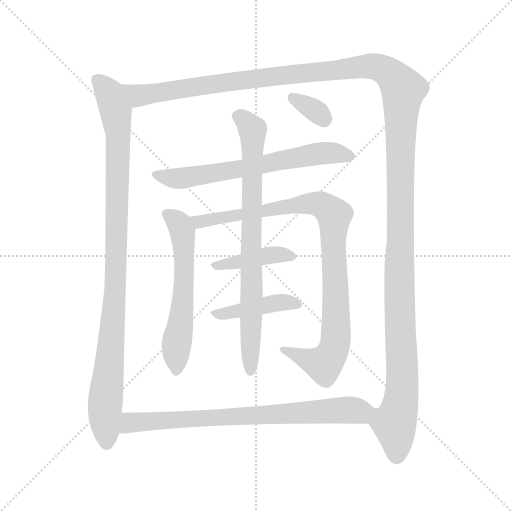
t = 0.00 s
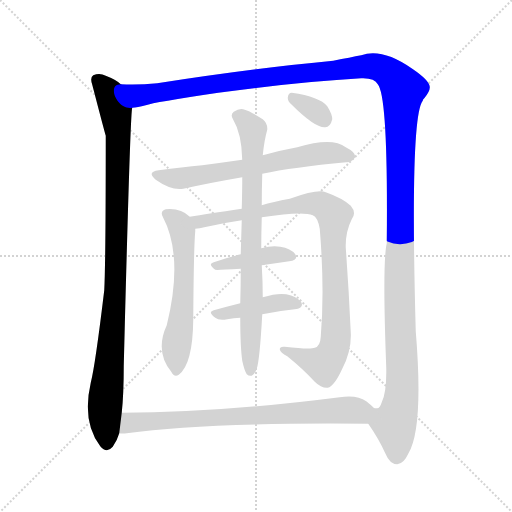
t = 1.84 s
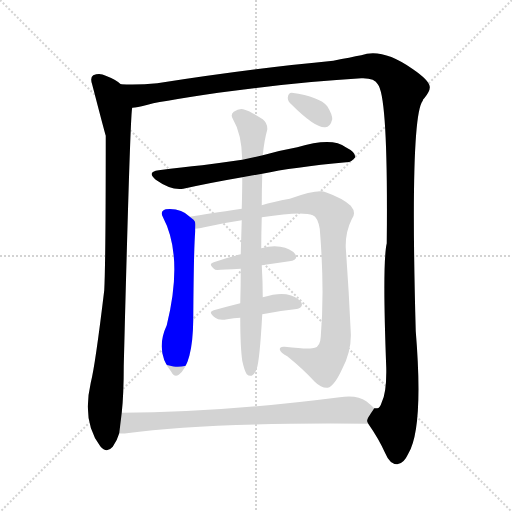
t = 3.69 s
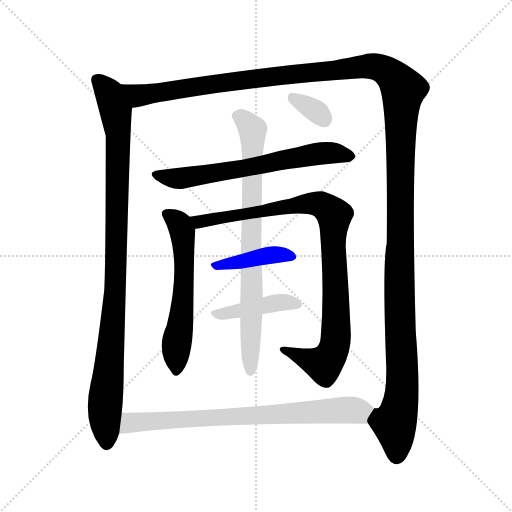
t = 5.53 s
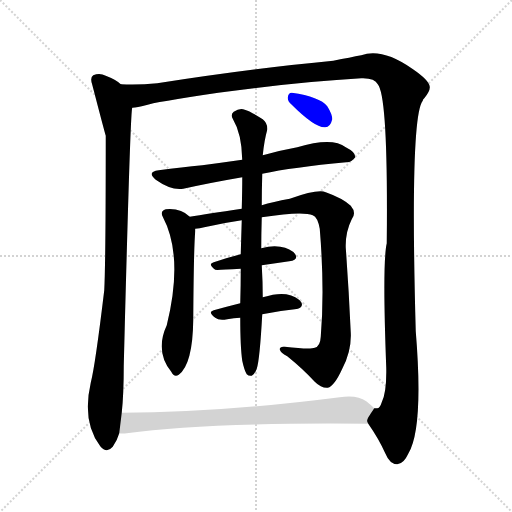
t = 7.37 s
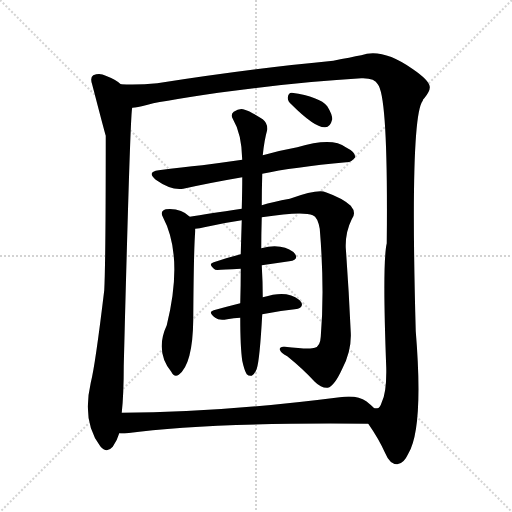
t = 9.22 s

The animated SVG that drew these frames (rendered in a browser with its animation timeline set to each time). Animation: 10 CSS @keyframes rules; one cycle of 9.21 s.

<svg version="1.1" viewBox="0 0 1024 1024" xmlns="http://www.w3.org/2000/svg">
  <g stroke="lightgray" stroke-dasharray="1,1" stroke-width="1" transform="scale(4, 4)">
    <line x1="0" y1="0" x2="256" y2="256"></line>
    <line x1="256" y1="0" x2="0" y2="256"></line>
    <line x1="128" y1="0" x2="128" y2="256"></line>
    <line x1="0" y1="128" x2="256" y2="128"></line>
  </g>
<g transform="scale(1, -1) translate(0, -900)">
   <style type="text/css">
    @keyframes keyframes0 {
      from {
       stroke: blue;
       stroke-dashoffset: 995;
       stroke-width: 128;
       }
       76% {
       animation-timing-function: step-end;
       stroke: blue;
       stroke-dashoffset: 0;
       stroke-width: 128;
       }
       to {
       stroke: black;
       stroke-width: 1024;
       }
       }
       #make-me-a-hanzi-animation-0 {
         animation: keyframes0 1.059733s both;
         animation-delay: 0.000000s;
         animation-timing-function: linear;
       }
    @keyframes keyframes1 {
      from {
       stroke: blue;
       stroke-dashoffset: 1576;
       stroke-width: 128;
       }
       84% {
       animation-timing-function: step-end;
       stroke: blue;
       stroke-dashoffset: 0;
       stroke-width: 128;
       }
       to {
       stroke: black;
       stroke-width: 1024;
       }
       }
       #make-me-a-hanzi-animation-1 {
         animation: keyframes1 1.532552s both;
         animation-delay: 1.059733s;
         animation-timing-function: linear;
       }
    @keyframes keyframes2 {
      from {
       stroke: blue;
       stroke-dashoffset: 649;
       stroke-width: 128;
       }
       68% {
       animation-timing-function: step-end;
       stroke: blue;
       stroke-dashoffset: 0;
       stroke-width: 128;
       }
       to {
       stroke: black;
       stroke-width: 1024;
       }
       }
       #make-me-a-hanzi-animation-2 {
         animation: keyframes2 0.778158s both;
         animation-delay: 2.592285s;
         animation-timing-function: linear;
       }
    @keyframes keyframes3 {
      from {
       stroke: blue;
       stroke-dashoffset: 585;
       stroke-width: 128;
       }
       66% {
       animation-timing-function: step-end;
       stroke: blue;
       stroke-dashoffset: 0;
       stroke-width: 128;
       }
       to {
       stroke: black;
       stroke-width: 1024;
       }
       }
       #make-me-a-hanzi-animation-3 {
         animation: keyframes3 0.726074s both;
         animation-delay: 3.370443s;
         animation-timing-function: linear;
       }
    @keyframes keyframes4 {
      from {
       stroke: blue;
       stroke-dashoffset: 941;
       stroke-width: 128;
       }
       75% {
       animation-timing-function: step-end;
       stroke: blue;
       stroke-dashoffset: 0;
       stroke-width: 128;
       }
       to {
       stroke: black;
       stroke-width: 1024;
       }
       }
       #make-me-a-hanzi-animation-4 {
         animation: keyframes4 1.015788s both;
         animation-delay: 4.096517s;
         animation-timing-function: linear;
       }
    @keyframes keyframes5 {
      from {
       stroke: blue;
       stroke-dashoffset: 408;
       stroke-width: 128;
       }
       57% {
       animation-timing-function: step-end;
       stroke: blue;
       stroke-dashoffset: 0;
       stroke-width: 128;
       }
       to {
       stroke: black;
       stroke-width: 1024;
       }
       }
       #make-me-a-hanzi-animation-5 {
         animation: keyframes5 0.582031s both;
         animation-delay: 5.112305s;
         animation-timing-function: linear;
       }
    @keyframes keyframes6 {
      from {
       stroke: blue;
       stroke-dashoffset: 415;
       stroke-width: 128;
       }
       57% {
       animation-timing-function: step-end;
       stroke: blue;
       stroke-dashoffset: 0;
       stroke-width: 128;
       }
       to {
       stroke: black;
       stroke-width: 1024;
       }
       }
       #make-me-a-hanzi-animation-6 {
         animation: keyframes6 0.587728s both;
         animation-delay: 5.694336s;
         animation-timing-function: linear;
       }
    @keyframes keyframes7 {
      from {
       stroke: blue;
       stroke-dashoffset: 777;
       stroke-width: 128;
       }
       72% {
       animation-timing-function: step-end;
       stroke: blue;
       stroke-dashoffset: 0;
       stroke-width: 128;
       }
       to {
       stroke: black;
       stroke-width: 1024;
       }
       }
       #make-me-a-hanzi-animation-7 {
         animation: keyframes7 0.882324s both;
         animation-delay: 6.282064s;
         animation-timing-function: linear;
       }
    @keyframes keyframes8 {
      from {
       stroke: blue;
       stroke-dashoffset: 330;
       stroke-width: 128;
       }
       52% {
       animation-timing-function: step-end;
       stroke: blue;
       stroke-dashoffset: 0;
       stroke-width: 128;
       }
       to {
       stroke: black;
       stroke-width: 1024;
       }
       }
       #make-me-a-hanzi-animation-8 {
         animation: keyframes8 0.518555s both;
         animation-delay: 7.164388s;
         animation-timing-function: linear;
       }
    @keyframes keyframes9 {
      from {
       stroke: blue;
       stroke-dashoffset: 756;
       stroke-width: 128;
       }
       71% {
       animation-timing-function: step-end;
       stroke: blue;
       stroke-dashoffset: 0;
       stroke-width: 128;
       }
       to {
       stroke: black;
       stroke-width: 1024;
       }
       }
       #make-me-a-hanzi-animation-9 {
         animation: keyframes9 0.865234s both;
         animation-delay: 7.682943s;
         animation-timing-function: linear;
       }
</style>
<path d="M 241.5 731.5 Q 232.5 740.5 211.5 748.5 Q 199.5 754.5 186.5 749.5 Q 179.5 745.5 184.5 730.5 Q 209.5 634.5 211.5 628.5 Q 211.5 378.5 208.5 319.5 Q 190.5 169.5 181.5 134.5 Q 163.5 56.5 200.5 7.5 Q 213.5 -7.5 225.5 6.5 Q 234.5 19.5 238.5 33.5 L 243.5 74.5 Q 247.5 111.5 247.5 168.5 Q 260.5 678.5 264.5 684.5 C 267.5 714.5 266.5 715.5 241.5 731.5 Z" fill="lightgray"></path> 
<path d="M 736.5 52.5 Q 757.5 22.5 770.5 -6.5 Q 779.5 -28.5 794.5 -28.5 Q 807.5 -27.5 816.5 -7.5 Q 847.5 43.5 831.5 237.5 Q 819.5 666.5 845.5 698.5 Q 845.5 701.5 848.5 703.5 Q 860.5 718.5 859.5 726.5 Q 858.5 739.5 824.5 762.5 Q 764.5 804.5 722.5 789.5 Q 701.5 785.5 666.5 778.5 Q 506.5 763.5 314.5 733.5 Q 275.5 729.5 241.5 731.5 C 211.5 731.5 235.5 678.5 264.5 684.5 Q 274.5 685.5 291.5 689.5 Q 307.5 695.5 436.5 714.5 Q 598.5 736.5 722.5 743.5 Q 749.5 744.5 755.5 731.5 Q 776.5 707.5 773.5 413.5 Q 764.5 374.5 772.5 164.5 Q 773.5 115.5 763.5 95.5 Q 759.5 82.5 753.5 83.5 Q 750.5 83.5 748.5 83.5 C 732.5 59.5 732.5 59.5 736.5 52.5 Z" fill="lightgray"></path> 
<path d="M 524.5 552.5 Q 585.5 565.5 692.5 575.5 Q 702.5 574.5 710.5 585.5 Q 711.5 595.5 691.5 605.5 Q 664.5 626.5 594.5 605.5 Q 561.5 599.5 529.5 590.5 Q 526.5 590.5 525.5 589.5 L 484.5 580.5 Q 442.5 574.5 404.5 569.5 Q 364.5 565.5 317.5 559.5 Q 292.5 556.5 311.5 540.5 Q 342.5 518.5 366.5 522.5 Q 420.5 534.5 484.5 545.5 L 524.5 552.5 Z" fill="lightgray"></path> 
<path d="M 379.5 466.5 Q 361.5 484.5 331.5 481.5 Q 319.5 477.5 325.5 466.5 Q 367.5 387.5 333.5 249.5 Q 309.5 197.5 342.5 156.5 Q 348.5 144.5 357.5 150.5 Q 385.5 171.5 386.5 260.5 Q 387.5 407.5 390.5 437.5 Q 390.5 440.5 390.5 442.5 C 391.5 457.5 391.5 457.5 379.5 466.5 Z" fill="lightgray"></path> 
<path d="M 523.5 465.5 Q 605.5 478.5 625.5 469.5 Q 635.5 465.5 639.5 442.5 Q 649.5 321.5 641.5 226.5 Q 640.5 207.5 629.5 204.5 Q 620.5 200.5 569.5 206.5 Q 559.5 207.5 559.5 201.5 Q 560.5 194.5 574.5 187.5 Q 605.5 162.5 629.5 136.5 Q 642.5 123.5 655.5 124.5 Q 668.5 127.5 684.5 162.5 Q 703.5 198.5 701.5 235.5 Q 697.5 323.5 691.5 404.5 Q 690.5 435.5 703.5 461.5 Q 713.5 474.5 701.5 488.5 Q 685.5 503.5 651.5 515.5 Q 636.5 522.5 579.5 502.5 Q 545.5 496.5 523.5 489.5 L 483.5 482.5 Q 414.5 472.5 379.5 466.5 C 349.5 461.5 360.5 437.5 390.5 442.5 Q 399.5 443.5 408.5 445.5 Q 448.5 454.5 483.5 459.5 L 523.5 465.5 Z" fill="lightgray"></path> 
<path d="M 523.5 369.5 Q 551.5 373.5 578.5 377.5 Q 597.5 380.5 590.5 391.5 Q 581.5 403.5 560.5 406.5 Q 544.5 409.5 522.5 403.5 L 481.5 391.5 Q 453.5 384.5 427.5 375.5 Q 414.5 372.5 430.5 360.5 Q 433.5 359.5 481.5 362.5 L 523.5 369.5 Z" fill="lightgray"></path> 
<path d="M 524.5 271.5 Q 558.5 278.5 589.5 281.5 Q 608.5 284.5 602.5 295.5 Q 593.5 307.5 572.5 311.5 Q 554.5 314.5 525.5 305.5 L 480.5 293.5 Q 452.5 286.5 427.5 279.5 Q 414.5 276.5 430.5 264.5 Q 437.5 258.5 454.5 261.5 Q 467.5 264.5 480.5 264.5 L 524.5 271.5 Z" fill="lightgray"></path> 
<path d="M 484.5 178.5 Q 488.5 159.5 493.5 151.5 Q 497.5 147.5 503.5 148.5 Q 509.5 151.5 513.5 162.5 Q 519.5 180.5 524.5 271.5 L 525.5 305.5 Q 525.5 336.5 523.5 369.5 L 522.5 403.5 Q 522.5 431.5 523.5 465.5 L 523.5 489.5 Q 523.5 519.5 524.5 552.5 L 525.5 589.5 Q 528.5 619.5 534.5 640.5 Q 535.5 653.5 525.5 661.5 Q 500.5 677.5 489.5 680.5 Q 479.5 684.5 467.5 676.5 Q 460.5 670.5 465.5 662.5 Q 483.5 632.5 484.5 580.5 L 484.5 545.5 Q 484.5 517.5 483.5 482.5 L 483.5 459.5 Q 482.5 428.5 481.5 391.5 L 481.5 362.5 Q 481.5 329.5 480.5 293.5 L 480.5 264.5 Q 480.5 206.5 484.5 178.5 Z" fill="lightgray"></path> 
<path d="M 582.5 691.5 Q 630.5 643.5 650.5 645.5 Q 660.5 645.5 664.5 661.5 Q 664.5 671.5 654.5 687.5 Q 639.5 706.5 583.5 714.5 Q 576.5 714.5 575.5 704.5 Q 575.5 697.5 582.5 691.5 Z" fill="lightgray"></path> 
<path d="M 238.5 33.5 Q 244.5 32.5 253.5 33.5 Q 407.5 55.5 736.5 52.5 C 766.5 52.5 770.5 63.5 748.5 83.5 Q 741.5 90.5 732.5 97.5 Q 714.5 110.5 679.5 105.5 Q 436.5 74.5 243.5 74.5 C 213.5 74.5 208.5 33.5 238.5 33.5 Z" fill="lightgray"></path> 
      <clipPath id="make-me-a-hanzi-clip-0">
      <path d="M 241.5 731.5 Q 232.5 740.5 211.5 748.5 Q 199.5 754.5 186.5 749.5 Q 179.5 745.5 184.5 730.5 Q 209.5 634.5 211.5 628.5 Q 211.5 378.5 208.5 319.5 Q 190.5 169.5 181.5 134.5 Q 163.5 56.5 200.5 7.5 Q 213.5 -7.5 225.5 6.5 Q 234.5 19.5 238.5 33.5 L 243.5 74.5 Q 247.5 111.5 247.5 168.5 Q 260.5 678.5 264.5 684.5 C 267.5 714.5 266.5 715.5 241.5 731.5 Z" fill="lightgray"></path>
      </clipPath>
      <path clip-path="url(#make-me-a-hanzi-clip-0)" d="M 194.5 740.5 L 219.5 712.5 L 231.5 675.5 L 236.5 630.5 L 233.5 374.5 L 221.5 184.5 L 210.5 105.5 L 213.5 14.5 " fill="none" id="make-me-a-hanzi-animation-0" stroke-dasharray="867 1734" stroke-linecap="round"></path>

      <clipPath id="make-me-a-hanzi-clip-1">
      <path d="M 736.5 52.5 Q 757.5 22.5 770.5 -6.5 Q 779.5 -28.5 794.5 -28.5 Q 807.5 -27.5 816.5 -7.5 Q 847.5 43.5 831.5 237.5 Q 819.5 666.5 845.5 698.5 Q 845.5 701.5 848.5 703.5 Q 860.5 718.5 859.5 726.5 Q 858.5 739.5 824.5 762.5 Q 764.5 804.5 722.5 789.5 Q 701.5 785.5 666.5 778.5 Q 506.5 763.5 314.5 733.5 Q 275.5 729.5 241.5 731.5 C 211.5 731.5 235.5 678.5 264.5 684.5 Q 274.5 685.5 291.5 689.5 Q 307.5 695.5 436.5 714.5 Q 598.5 736.5 722.5 743.5 Q 749.5 744.5 755.5 731.5 Q 776.5 707.5 773.5 413.5 Q 764.5 374.5 772.5 164.5 Q 773.5 115.5 763.5 95.5 Q 759.5 82.5 753.5 83.5 Q 750.5 83.5 748.5 83.5 C 732.5 59.5 732.5 59.5 736.5 52.5 Z" fill="lightgray"></path>
      </clipPath>
      <path clip-path="url(#make-me-a-hanzi-clip-1)" d="M 248.5 727.5 L 279.5 708.5 L 469.5 738.5 L 742.5 768.5 L 775.5 755.5 L 798.5 732.5 L 806.5 721.5 L 798.5 376.5 L 804.5 136.5 L 799.5 86.5 L 788.5 55.5 L 793.5 -11.5 " fill="none" id="make-me-a-hanzi-animation-1" stroke-dasharray="1448 2896" stroke-linecap="round"></path>

      <clipPath id="make-me-a-hanzi-clip-2">
      <path d="M 524.5 552.5 Q 585.5 565.5 692.5 575.5 Q 702.5 574.5 710.5 585.5 Q 711.5 595.5 691.5 605.5 Q 664.5 626.5 594.5 605.5 Q 561.5 599.5 529.5 590.5 Q 526.5 590.5 525.5 589.5 L 484.5 580.5 Q 442.5 574.5 404.5 569.5 Q 364.5 565.5 317.5 559.5 Q 292.5 556.5 311.5 540.5 Q 342.5 518.5 366.5 522.5 Q 420.5 534.5 484.5 545.5 L 524.5 552.5 Z" fill="lightgray"></path>
      </clipPath>
      <path clip-path="url(#make-me-a-hanzi-clip-2)" d="M 313.5 550.5 L 351.5 542.5 L 653.5 594.5 L 700.5 587.5 " fill="none" id="make-me-a-hanzi-animation-2" stroke-dasharray="521 1042" stroke-linecap="round"></path>

      <clipPath id="make-me-a-hanzi-clip-3">
      <path d="M 379.5 466.5 Q 361.5 484.5 331.5 481.5 Q 319.5 477.5 325.5 466.5 Q 367.5 387.5 333.5 249.5 Q 309.5 197.5 342.5 156.5 Q 348.5 144.5 357.5 150.5 Q 385.5 171.5 386.5 260.5 Q 387.5 407.5 390.5 437.5 Q 390.5 440.5 390.5 442.5 C 391.5 457.5 391.5 457.5 379.5 466.5 Z" fill="lightgray"></path>
      </clipPath>
      <path clip-path="url(#make-me-a-hanzi-clip-3)" d="M 332.5 472.5 L 360.5 450.5 L 366.5 420.5 L 367.5 316.5 L 352.5 208.5 L 351.5 158.5 " fill="none" id="make-me-a-hanzi-animation-3" stroke-dasharray="457 914" stroke-linecap="round"></path>

      <clipPath id="make-me-a-hanzi-clip-4">
      <path d="M 523.5 465.5 Q 605.5 478.5 625.5 469.5 Q 635.5 465.5 639.5 442.5 Q 649.5 321.5 641.5 226.5 Q 640.5 207.5 629.5 204.5 Q 620.5 200.5 569.5 206.5 Q 559.5 207.5 559.5 201.5 Q 560.5 194.5 574.5 187.5 Q 605.5 162.5 629.5 136.5 Q 642.5 123.5 655.5 124.5 Q 668.5 127.5 684.5 162.5 Q 703.5 198.5 701.5 235.5 Q 697.5 323.5 691.5 404.5 Q 690.5 435.5 703.5 461.5 Q 713.5 474.5 701.5 488.5 Q 685.5 503.5 651.5 515.5 Q 636.5 522.5 579.5 502.5 Q 545.5 496.5 523.5 489.5 L 483.5 482.5 Q 414.5 472.5 379.5 466.5 C 349.5 461.5 360.5 437.5 390.5 442.5 Q 399.5 443.5 408.5 445.5 Q 448.5 454.5 483.5 459.5 L 523.5 465.5 Z" fill="lightgray"></path>
      </clipPath>
      <path clip-path="url(#make-me-a-hanzi-clip-4)" d="M 385.5 462.5 L 401.5 456.5 L 629.5 493.5 L 650.5 485.5 L 668.5 468.5 L 672.5 242.5 L 664.5 194.5 L 647.5 171.5 L 566.5 200.5 " fill="none" id="make-me-a-hanzi-animation-4" stroke-dasharray="813 1626" stroke-linecap="round"></path>

      <clipPath id="make-me-a-hanzi-clip-5">
      <path d="M 523.5 369.5 Q 551.5 373.5 578.5 377.5 Q 597.5 380.5 590.5 391.5 Q 581.5 403.5 560.5 406.5 Q 544.5 409.5 522.5 403.5 L 481.5 391.5 Q 453.5 384.5 427.5 375.5 Q 414.5 372.5 430.5 360.5 Q 433.5 359.5 481.5 362.5 L 523.5 369.5 Z" fill="lightgray"></path>
      </clipPath>
      <path clip-path="url(#make-me-a-hanzi-clip-5)" d="M 433.5 368.5 L 532.5 388.5 L 563.5 391.5 L 582.5 386.5 " fill="none" id="make-me-a-hanzi-animation-5" stroke-dasharray="280 560" stroke-linecap="round"></path>

      <clipPath id="make-me-a-hanzi-clip-6">
      <path d="M 524.5 271.5 Q 558.5 278.5 589.5 281.5 Q 608.5 284.5 602.5 295.5 Q 593.5 307.5 572.5 311.5 Q 554.5 314.5 525.5 305.5 L 480.5 293.5 Q 452.5 286.5 427.5 279.5 Q 414.5 276.5 430.5 264.5 Q 437.5 258.5 454.5 261.5 Q 467.5 264.5 480.5 264.5 L 524.5 271.5 Z" fill="lightgray"></path>
      </clipPath>
      <path clip-path="url(#make-me-a-hanzi-clip-6)" d="M 436.5 273.5 L 553.5 294.5 L 593.5 291.5 " fill="none" id="make-me-a-hanzi-animation-6" stroke-dasharray="287 574" stroke-linecap="round"></path>

      <clipPath id="make-me-a-hanzi-clip-7">
      <path d="M 484.5 178.5 Q 488.5 159.5 493.5 151.5 Q 497.5 147.5 503.5 148.5 Q 509.5 151.5 513.5 162.5 Q 519.5 180.5 524.5 271.5 L 525.5 305.5 Q 525.5 336.5 523.5 369.5 L 522.5 403.5 Q 522.5 431.5 523.5 465.5 L 523.5 489.5 Q 523.5 519.5 524.5 552.5 L 525.5 589.5 Q 528.5 619.5 534.5 640.5 Q 535.5 653.5 525.5 661.5 Q 500.5 677.5 489.5 680.5 Q 479.5 684.5 467.5 676.5 Q 460.5 670.5 465.5 662.5 Q 483.5 632.5 484.5 580.5 L 484.5 545.5 Q 484.5 517.5 483.5 482.5 L 483.5 459.5 Q 482.5 428.5 481.5 391.5 L 481.5 362.5 Q 481.5 329.5 480.5 293.5 L 480.5 264.5 Q 480.5 206.5 484.5 178.5 Z" fill="lightgray"></path>
      </clipPath>
      <path clip-path="url(#make-me-a-hanzi-clip-7)" d="M 478.5 667.5 L 504.5 640.5 L 505.5 628.5 L 500.5 157.5 " fill="none" id="make-me-a-hanzi-animation-7" stroke-dasharray="649 1298" stroke-linecap="round"></path>

      <clipPath id="make-me-a-hanzi-clip-8">
      <path d="M 582.5 691.5 Q 630.5 643.5 650.5 645.5 Q 660.5 645.5 664.5 661.5 Q 664.5 671.5 654.5 687.5 Q 639.5 706.5 583.5 714.5 Q 576.5 714.5 575.5 704.5 Q 575.5 697.5 582.5 691.5 Z" fill="lightgray"></path>
      </clipPath>
      <path clip-path="url(#make-me-a-hanzi-clip-8)" d="M 587.5 702.5 L 635.5 675.5 L 648.5 661.5 " fill="none" id="make-me-a-hanzi-animation-8" stroke-dasharray="202 404" stroke-linecap="round"></path>

      <clipPath id="make-me-a-hanzi-clip-9">
      <path d="M 238.5 33.5 Q 244.5 32.5 253.5 33.5 Q 407.5 55.5 736.5 52.5 C 766.5 52.5 770.5 63.5 748.5 83.5 Q 741.5 90.5 732.5 97.5 Q 714.5 110.5 679.5 105.5 Q 436.5 74.5 243.5 74.5 C 213.5 74.5 208.5 33.5 238.5 33.5 Z" fill="lightgray"></path>
      </clipPath>
      <path clip-path="url(#make-me-a-hanzi-clip-9)" d="M 246.5 39.5 L 264.5 55.5 L 739.5 81.5 " fill="none" id="make-me-a-hanzi-animation-9" stroke-dasharray="628 1256" stroke-linecap="round"></path>

</g>
</svg>
